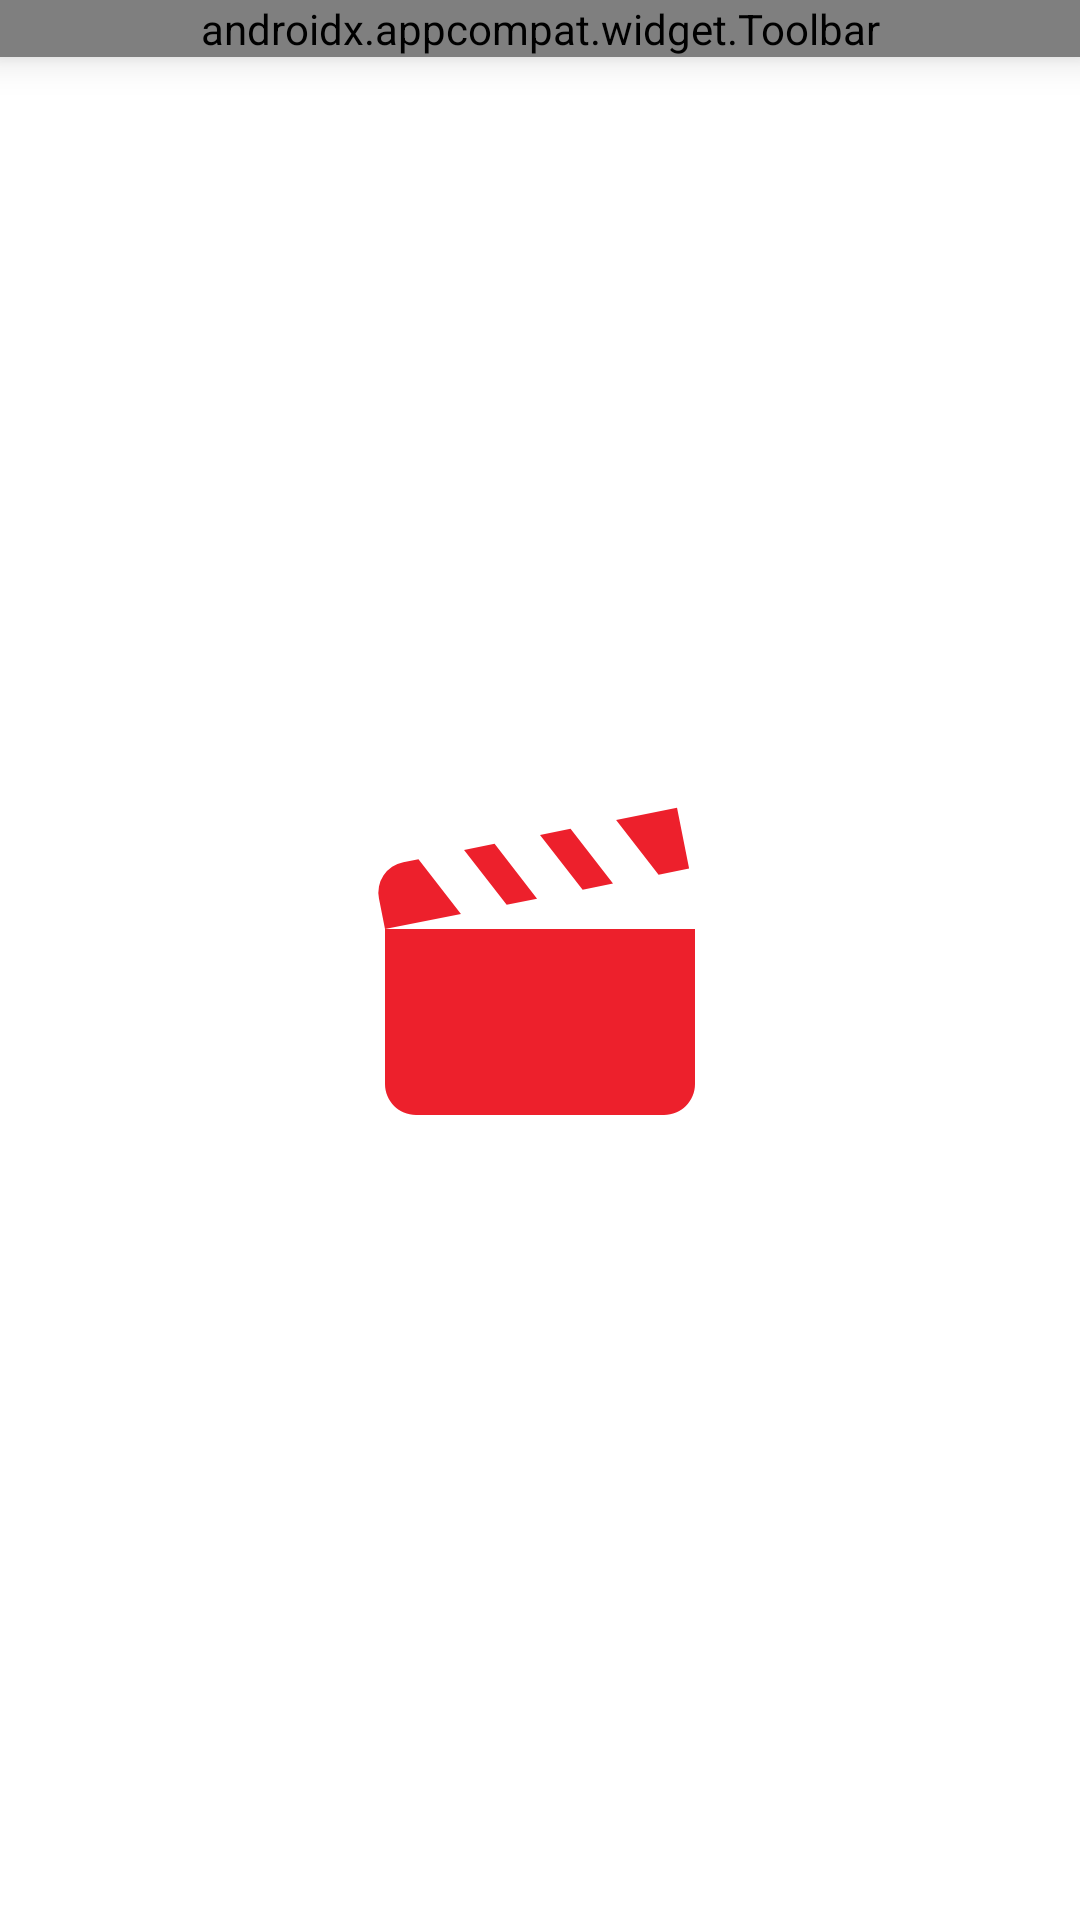

Produce the Android XML layout that renders to this screen, including the resource entries it uses.
<!-- AndroidManifest.xml: application theme ThemeSplashScreen -->
<!-- res/layout/activity_settings.xml -->
<?xml version="1.0" encoding="utf-8"?>
<androidx.constraintlayout.widget.ConstraintLayout xmlns:android="http://schemas.android.com/apk/res/android"
    xmlns:app="http://schemas.android.com/apk/res-auto"
    xmlns:tools="http://schemas.android.com/tools"
    android:layout_width="match_parent"
    android:layout_height="match_parent"
    tools:context=".ui.settings.SettingsActivity">

    <com.google.android.material.appbar.AppBarLayout
        android:id="@+id/app_bar"
        android:layout_width="match_parent"
        android:layout_height="wrap_content"
        android:background="?android:windowActionBar"
        android:elevation="8dp"
        app:layout_constraintEnd_toEndOf="parent"
        app:layout_constraintStart_toStartOf="parent"
        app:layout_constraintTop_toTopOf="parent">

        <androidx.appcompat.widget.Toolbar
            android:id="@+id/toolbar"
            android:layout_width="match_parent"
            android:layout_height="wrap_content"
            app:title="Settings"
            app:titleTextColor="?android:titleTextColor" />

    </com.google.android.material.appbar.AppBarLayout>

    <FrameLayout
        android:id="@+id/content"
        android:layout_width="0dp"
        android:layout_height="0dp"
        app:layout_constraintBottom_toBottomOf="parent"
        app:layout_constraintEnd_toEndOf="parent"
        app:layout_constraintStart_toStartOf="parent"
        app:layout_constraintTop_toBottomOf="@+id/app_bar" />

</androidx.constraintlayout.widget.ConstraintLayout>
<!-- resources referenced by this layout -->
<resources>
  <style name="ThemeSplashScreen" parent="Theme.MaterialComponents.Light.NoActionBar">
          <item name="android:windowBackground">@drawable/splash_screen</item>
          <item name="android:statusBarColor">@android:color/transparent</item>
      </style>
  <!-- drawable splash_screen (drawable) -->
  <?xml version="1.0" encoding="utf-8"?>
  <layer-list xmlns:android="http://schemas.android.com/apk/res/android">
      <item
          android:drawable="@color/white" />
      <item
          android:drawable="@drawable/ic_logo"
          android:gravity="center" />
  </layer-list>
  <color name="white">#FFFFFFFF</color>
  <!-- drawable ic_logo (drawable) -->
  <vector xmlns:android="http://schemas.android.com/apk/res/android"
      android:height="124dp"
      android:width="124dp"
      android:viewportWidth="24"
      android:viewportHeight="24">
      <path android:fillColor="@color/primary_color" android:pathData="M20.84 2.18L16.91 2.96L19.65 6.5L21.62 6.1L20.84 2.18M13.97 3.54L12 3.93L14.75 7.46L16.71 7.07L13.97 3.54M9.07 4.5L7.1 4.91L9.85 8.44L11.81 8.05L9.07 4.5M4.16 5.5L3.18 5.69A2 2 0 0 0 1.61 8.04L2 10L6.9 9.03L4.16 5.5M2 10V20C2 21.11 2.9 22 4 22H20C21.11 22 22 21.11 22 20V10H2Z" />
  </vector>
  <color name="primary_color">#FFED202C</color>
</resources>
